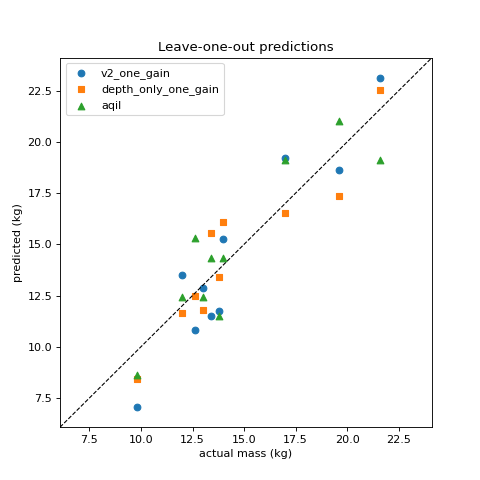

The data file committed next to this chart (first rows):
ffb, actual, v2_one_gain, depth_only_one_gain, aqil, session
FFB10, 17.0, 19.22, 16.55, 19.13, combined
FFB11, 14.0, 15.28, 16.08, 14.34, combined
FFB12, 21.6, 23.12, 22.52, 19.13, combined
FFB17, 13.4, 11.52, 15.56, 14.34, combined
FFB19, 19.6, 18.63, 17.35, 21.04, combined
FFB31, 13.8, 11.74, 13.43, 11.48, split
FFB32, 9.8, 7.07, 8.44, 8.61, split
FFB33, 12.0, 13.48, 11.64, 12.43, split
FFB34, 12.6, 10.82, 12.48, 15.3, split
FFB35, 13.0, 12.88, 11.82, 12.43, split
